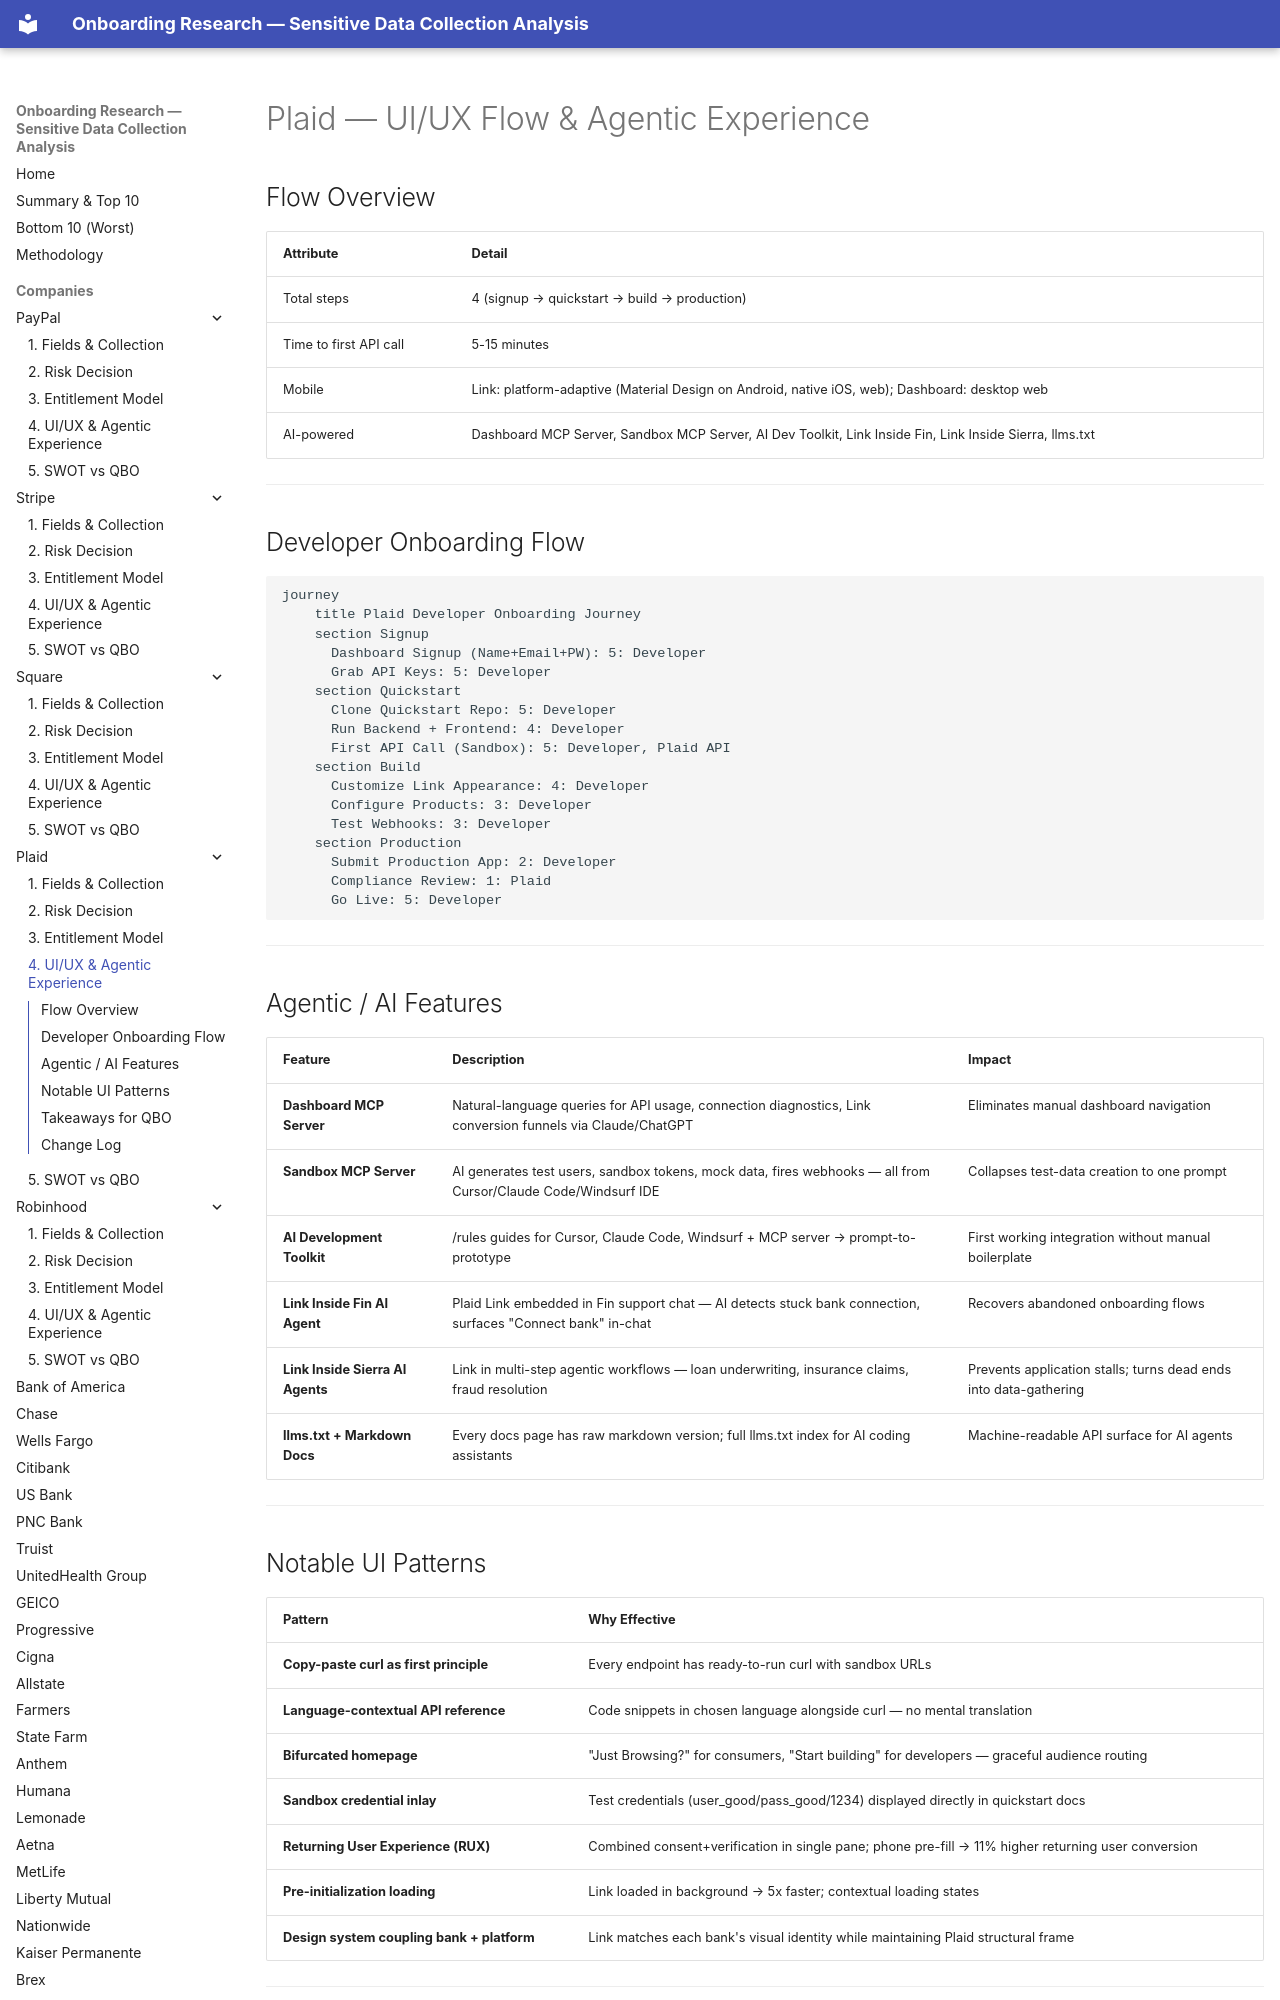

repository: cicidi/deterministic-ai-agent · page: plaid/04-ui-ux-flow/index.html · generator: mkdocs

# Plaid — UI/UX Flow & Agentic Experience

## Flow Overview

| Attribute | Detail |
|-----------|--------|
| Total steps | 4 (signup → quickstart → build → production) |
| Time to first API call | 5-15 minutes |
| Mobile | Link: platform-adaptive (Material Design on Android, native iOS, web); Dashboard: desktop web |
| AI-powered | Dashboard MCP Server, Sandbox MCP Server, AI Dev Toolkit, Link Inside Fin, Link Inside Sierra, llms.txt |

---

## Developer Onboarding Flow

```mermaid
journey
    title Plaid Developer Onboarding Journey
    section Signup
      Dashboard Signup (Name+Email+PW): 5: Developer
      Grab API Keys: 5: Developer
    section Quickstart
      Clone Quickstart Repo: 5: Developer
      Run Backend + Frontend: 4: Developer
      First API Call (Sandbox): 5: Developer, Plaid API
    section Build
      Customize Link Appearance: 4: Developer
      Configure Products: 3: Developer
      Test Webhooks: 3: Developer
    section Production
      Submit Production App: 2: Developer
      Compliance Review: 1: Plaid
      Go Live: 5: Developer
```

---
